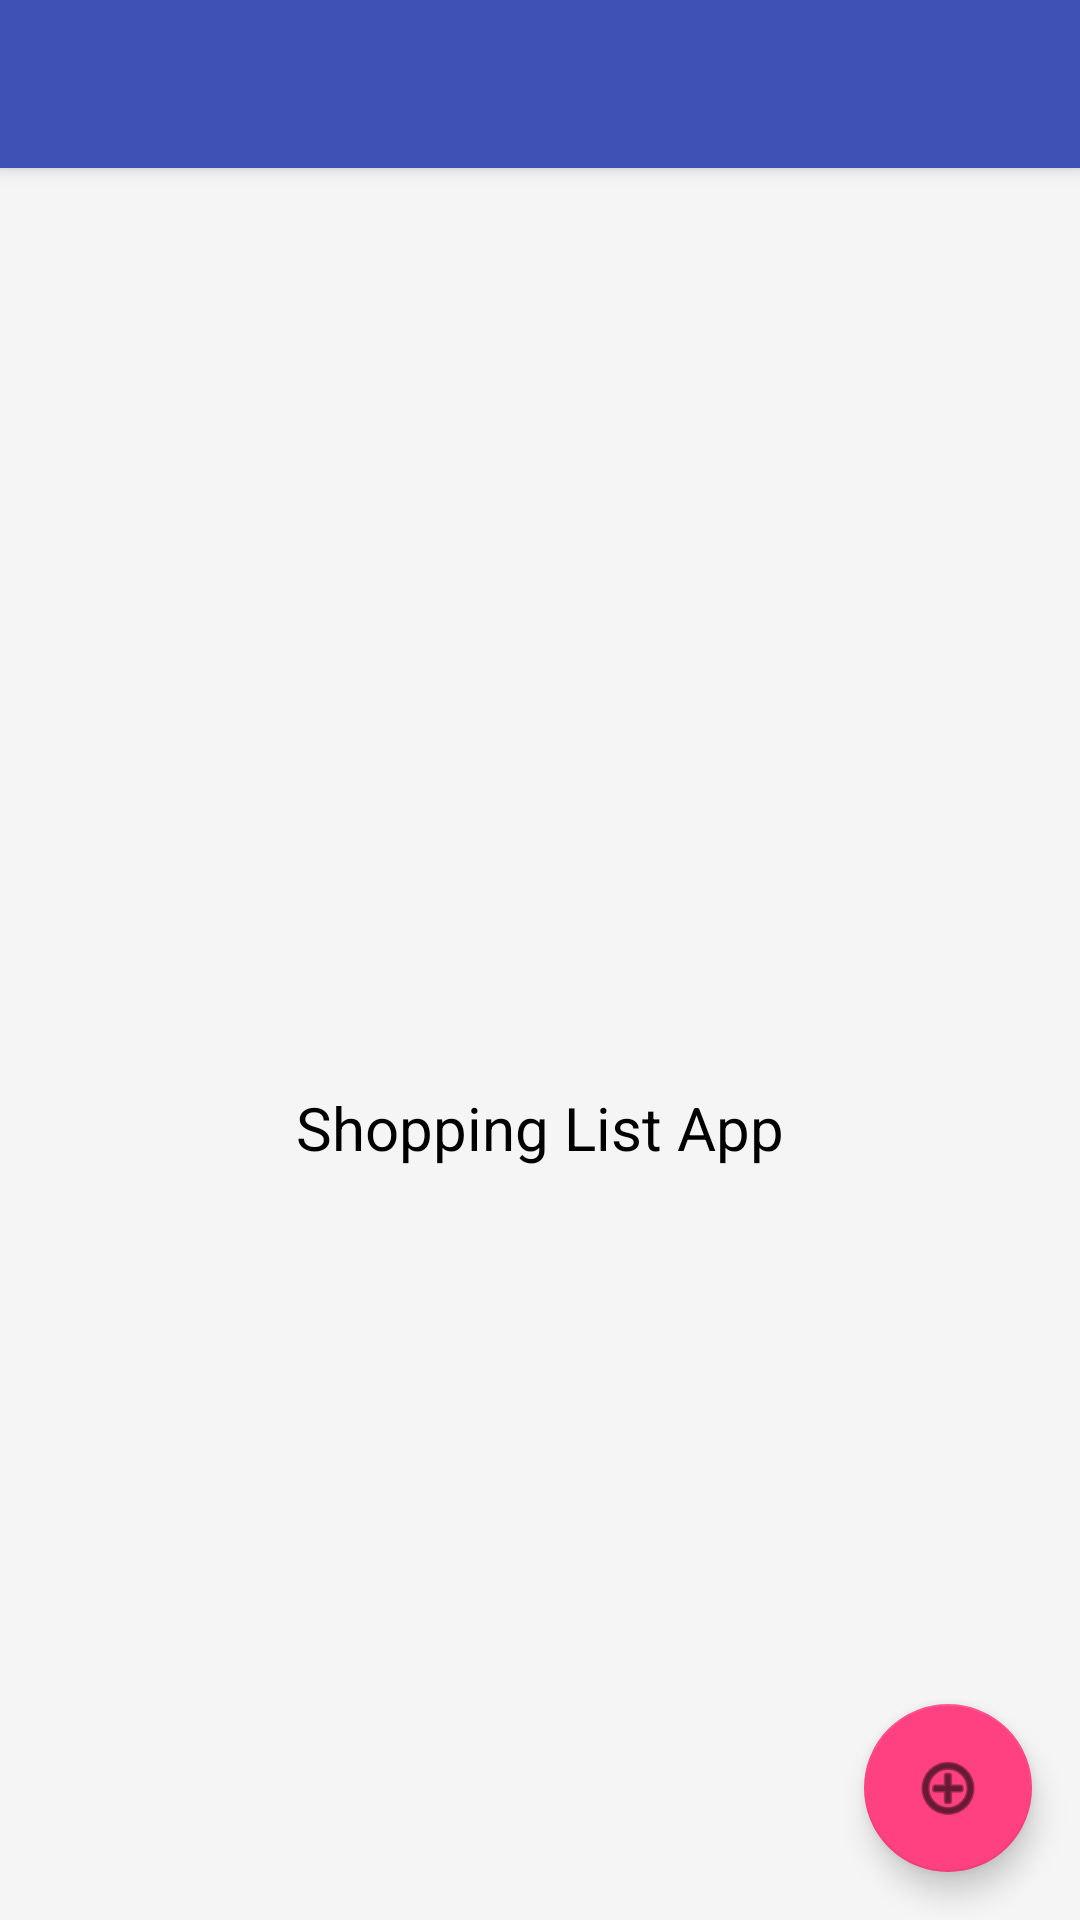

Layout XML and referenced resources for this Android screen:
<!-- AndroidManifest.xml: activity theme Theme.ShoppingListApp -->
<!-- res/layout/activity_main.xml -->
<?xml version="1.0" encoding="utf-8"?>
<androidx.coordinatorlayout.widget.CoordinatorLayout
    xmlns:android="http://schemas.android.com/apk/res/android"
    xmlns:app="http://schemas.android.com/apk/res-auto"
    android:layout_width="match_parent"
    android:layout_height="match_parent"
    android:background="@color/background">
    <com.google.android.material.appbar.AppBarLayout
        android:layout_width="match_parent"
        android:layout_height="wrap_content"
        android:theme="@style/ThemeOverlay.AppCompat.Dark.ActionBar">
        <androidx.appcompat.widget.Toolbar
            android:id="@+id/toolbar"
            android:layout_width="match_parent"
            android:layout_height="?attr/actionBarSize"
            android:background="@color/primary"
            app:titleTextColor="@android:color/white"
            app:popupTheme="@style/ThemeOverlay.AppCompat.Light" />
    </com.google.android.material.appbar.AppBarLayout>
    <TextView
        android:layout_width="wrap_content"
        android:layout_height="wrap_content"
        android:text="Shopping List App"
        android:textSize="20sp"
        android:textColor="@color/text_primary"
        android:layout_gravity="center_horizontal"
        android:padding="16dp"
        app:layout_behavior="@string/appbar_scrolling_view_behavior" />
    <androidx.recyclerview.widget.RecyclerView
        android:id="@+id/recycler_shops"
        android:layout_width="match_parent"
        android:layout_height="match_parent"
        android:paddingTop="8dp"
        app:layout_behavior="@string/appbar_scrolling_view_behavior" />
    <com.google.android.material.floatingactionbutton.FloatingActionButton
        android:id="@+id/fab_add_shop"
        android:layout_width="wrap_content"
        android:layout_height="wrap_content"
        android:layout_gravity="bottom|end"
        android:layout_margin="16dp"
        android:src="@android:drawable/ic_menu_add"
        app:backgroundTint="@color/accent" />
</androidx.coordinatorlayout.widget.CoordinatorLayout>
<!-- resources referenced by this layout -->
<resources>
  <color name="accent">#FF4081</color>
  <color name="background">#F5F5F5</color>
  <color name="primary">#3F51B5</color>
  <color name="text_primary">#000000</color>
  <string name="appbar_scrolling_view_behavior">com.google.android.material.appbar.AppBarLayout$ScrollingViewBehavior</string>
  <style name="Theme.ShoppingListApp" parent="Theme.MaterialComponents.DayNight.NoActionBar">
          <item name="colorPrimary">@color/primary</item>
          <item name="colorPrimaryDark">@color/primary_dark</item>
          <item name="colorPrimaryVariant">@color/primary_dark</item>
          <item name="colorOnPrimary">@color/card_bg</item>
          <item name="colorAccent">@color/accent</item>
          <item name="android:windowBackground">@color/background</item>
          <item name="colorSecondary">@color/accent</item>
          <item name="colorSecondaryVariant">@color/accent</item>
          <item name="colorOnSecondary">@color/text_primary</item>
          <item name="android:statusBarColor">@color/primary_dark</item>
          <item name="windowActionBar">false</item>
          <item name="windowNoTitle">true</item>
      </style>
  <color name="primary_dark">#303F9F</color>
  <color name="card_bg">#FFFFFF</color>
</resources>
